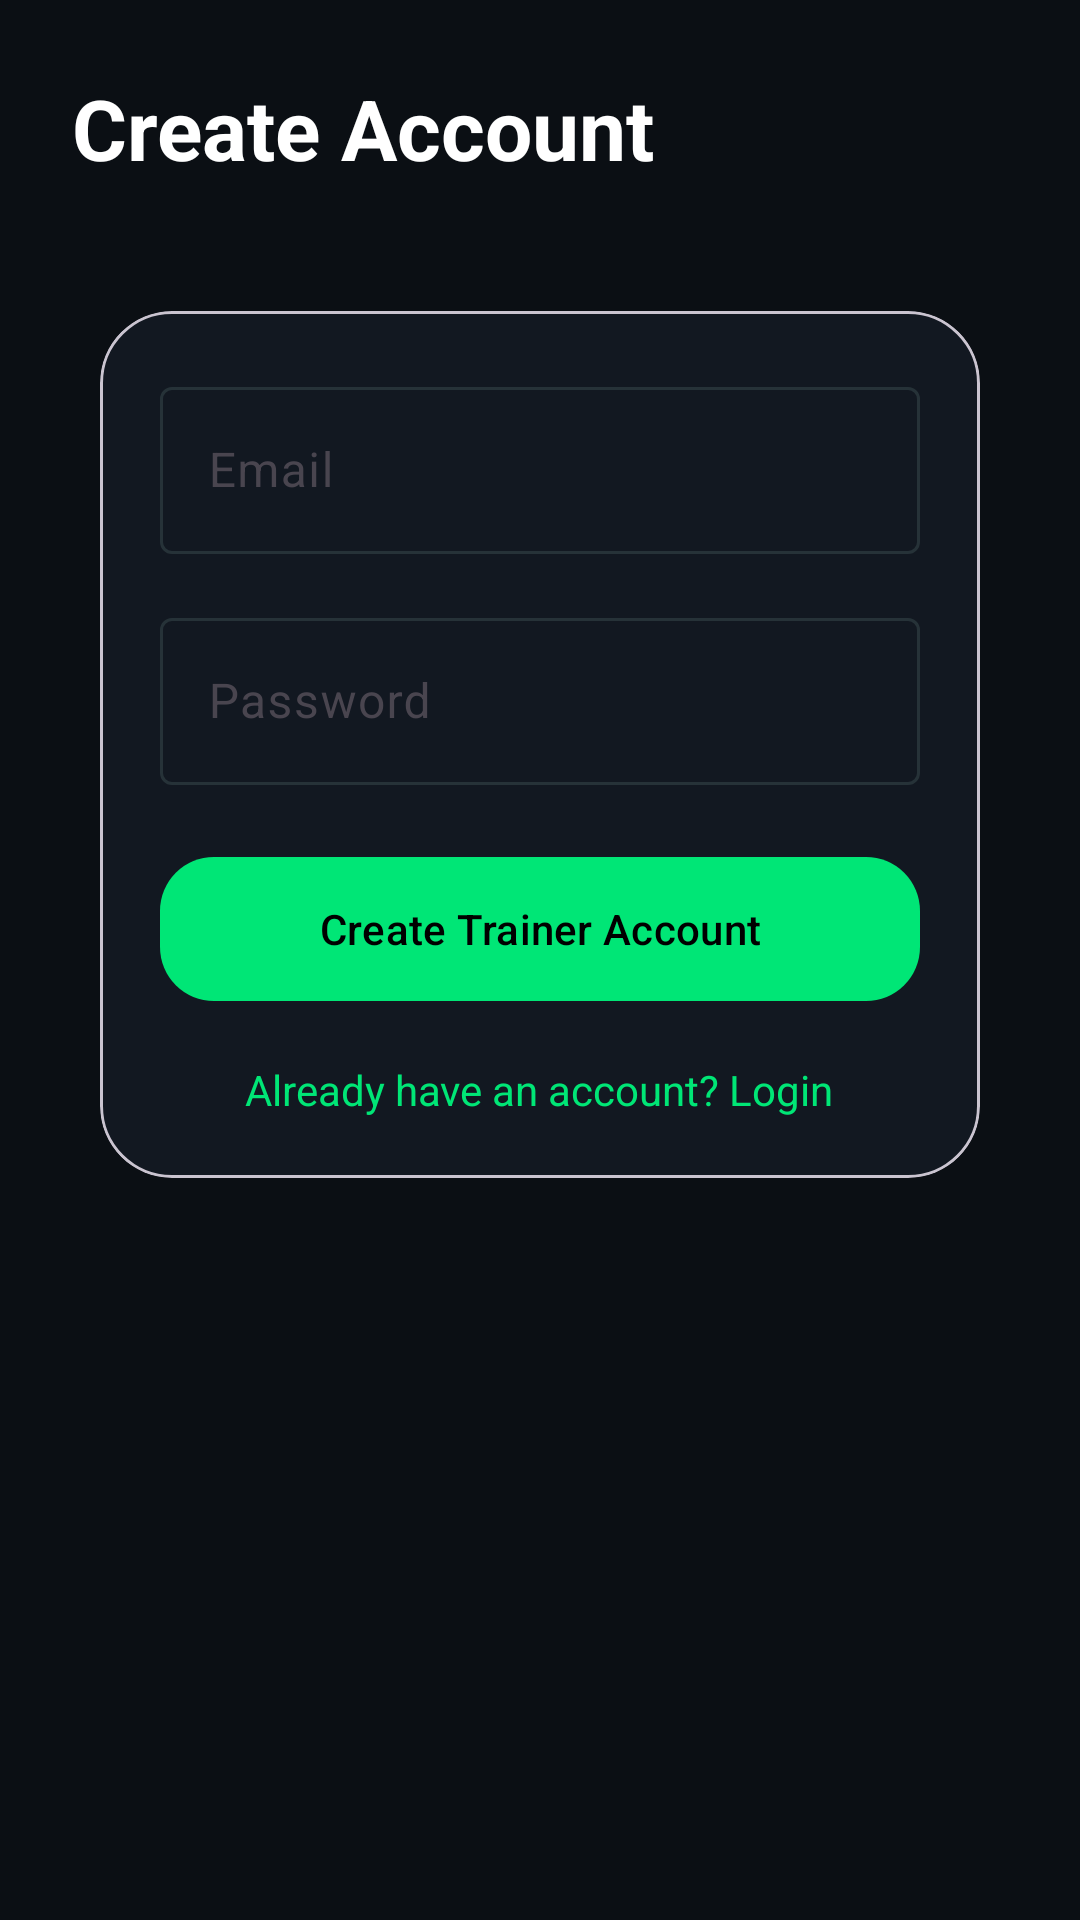

Write the Android layout XML for this screen, with the resource values it uses.
<!-- AndroidManifest.xml: application theme Theme.FiTrack -->
<!-- res/layout/activity_signup.xml -->
<?xml version="1.0" encoding="utf-8"?>
<ScrollView xmlns:android="http://schemas.android.com/apk/res/android"
    xmlns:app="http://schemas.android.com/apk/res-auto"
    xmlns:tools="http://schemas.android.com/tools"
    android:layout_width="match_parent"
    android:layout_height="match_parent"
    android:background="@color/fitness_background"
    tools:context=".activities.SignupActivity">

    <LinearLayout
        android:layout_width="match_parent"
        android:layout_height="wrap_content"
        android:orientation="vertical"
        android:padding="24dp">

        <TextView
            android:layout_width="wrap_content"
            android:layout_height="wrap_content"
            android:text="Create Account"
            android:textColor="@color/white"
            android:textSize="28sp"
            android:textStyle="bold" />

        <com.google.android.material.card.MaterialCardView
            android:layout_width="match_parent"
            android:layout_height="wrap_content"
            android:layout_marginTop="32dp"
            app:cardBackgroundColor="@color/fitness_surface"
            app:cardCornerRadius="24dp"
            app:cardUseCompatPadding="true">

            <LinearLayout
                android:layout_width="match_parent"
                android:layout_height="wrap_content"
                android:orientation="vertical"
                android:padding="20dp">

                <com.google.android.material.textfield.TextInputLayout
                    android:layout_width="match_parent"
                    android:layout_height="wrap_content"
                    android:hint="Email"
                    app:boxBackgroundMode="outline">

                    <com.google.android.material.textfield.TextInputEditText
                        android:id="@+id/emailInput"
                        android:layout_width="match_parent"
                        android:layout_height="wrap_content"
                        android:inputType="textEmailAddress" />
                </com.google.android.material.textfield.TextInputLayout>

                <com.google.android.material.textfield.TextInputLayout
                    android:layout_width="match_parent"
                    android:layout_height="wrap_content"
                    android:layout_marginTop="16dp"
                    android:hint="Password"
                    app:boxBackgroundMode="outline">

                    <com.google.android.material.textfield.TextInputEditText
                        android:id="@+id/passwordInput"
                        android:layout_width="match_parent"
                        android:layout_height="wrap_content"
                        android:inputType="textPassword" />
                </com.google.android.material.textfield.TextInputLayout>

                <com.google.android.material.button.MaterialButton
                    android:id="@+id/createAccountButton"
                    android:layout_width="match_parent"
                    android:layout_height="wrap_content"
                    android:layout_marginTop="24dp"
                    android:background="@drawable/bg_button_primary"
                    android:text="Create Trainer Account"
                    android:textColor="@color/black" />

                <TextView
                    android:id="@+id/loginLink"
                    android:layout_width="wrap_content"
                    android:layout_height="wrap_content"
                    android:layout_gravity="center_horizontal"
                    android:layout_marginTop="20dp"
                    android:text="Already have an account? Login"
                    android:textColor="@color/fitness_primary" />
            </LinearLayout>
        </com.google.android.material.card.MaterialCardView>
    </LinearLayout>
</ScrollView>
<!-- resources referenced by this layout -->
<resources>
  <color name="black">#FF000000</color>
  <color name="fitness_background">#FF0B0F14</color>
  <color name="fitness_primary">#FF00E676</color>
  <color name="fitness_surface">#FF121821</color>
  <color name="white">#FFFFFFFF</color>
  <!-- drawable bg_button_primary (drawable) -->
  <?xml version="1.0" encoding="utf-8"?>
  <shape xmlns:android="http://schemas.android.com/apk/res/android" android:shape="rectangle">
      <solid android:color="#FF00E676" />
      <corners android:radius="18dp" />
  </shape>
  <style name="Theme.FiTrack" parent="Theme.Material3.DayNight.NoActionBar">
          <item name="colorPrimary">@color/fitness_primary</item>
          <item name="colorPrimaryContainer">@color/fitness_primary_dark</item>
          <item name="colorOnPrimary">@color/black</item>
          <item name="colorSecondary">@color/fitness_secondary</item>
          <item name="colorOnSecondary">@color/black</item>
          <item name="android:colorBackground">@color/fitness_background</item>
          <item name="colorOnBackground">@color/fitness_on_background</item>
          <item name="colorSurface">@color/fitness_surface</item>
          <item name="colorOnSurface">@color/fitness_on_surface</item>
          <item name="colorSurfaceVariant">@color/fitness_surface_variant</item>
          <item name="colorOutline">@color/fitness_outline</item>
          <item name="android:statusBarColor">@color/fitness_background</item>
          <item name="android:navigationBarColor">@color/fitness_background</item>
      </style>
  <color name="fitness_primary_dark">#FF00C853</color>
  <color name="fitness_secondary">#FF00B0FF</color>
  <color name="fitness_on_background">#FFE8F1F2</color>
  <color name="fitness_on_surface">#FFE8F1F2</color>
  <color name="fitness_surface_variant">#FF1A2430</color>
  <color name="fitness_outline">#FF263238</color>
</resources>
